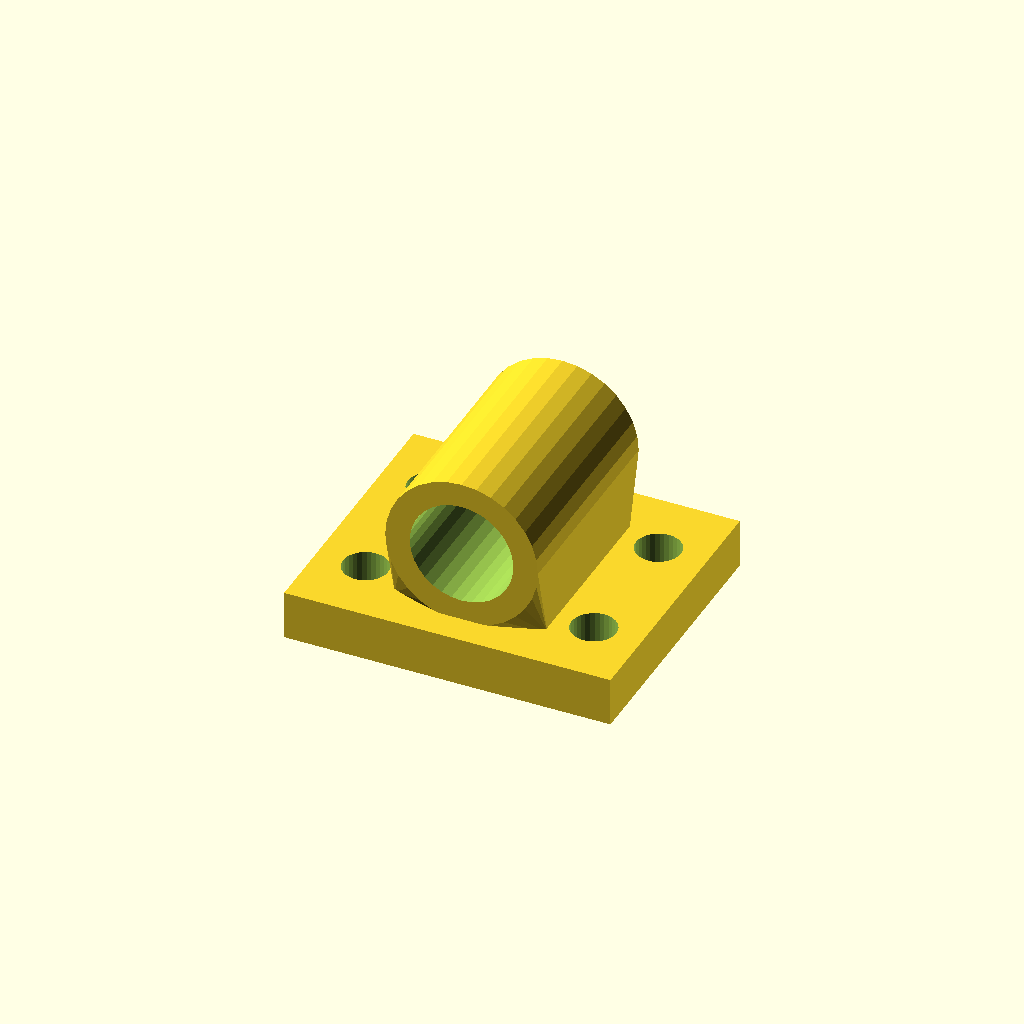
Cell 1: the model at its default parameters.
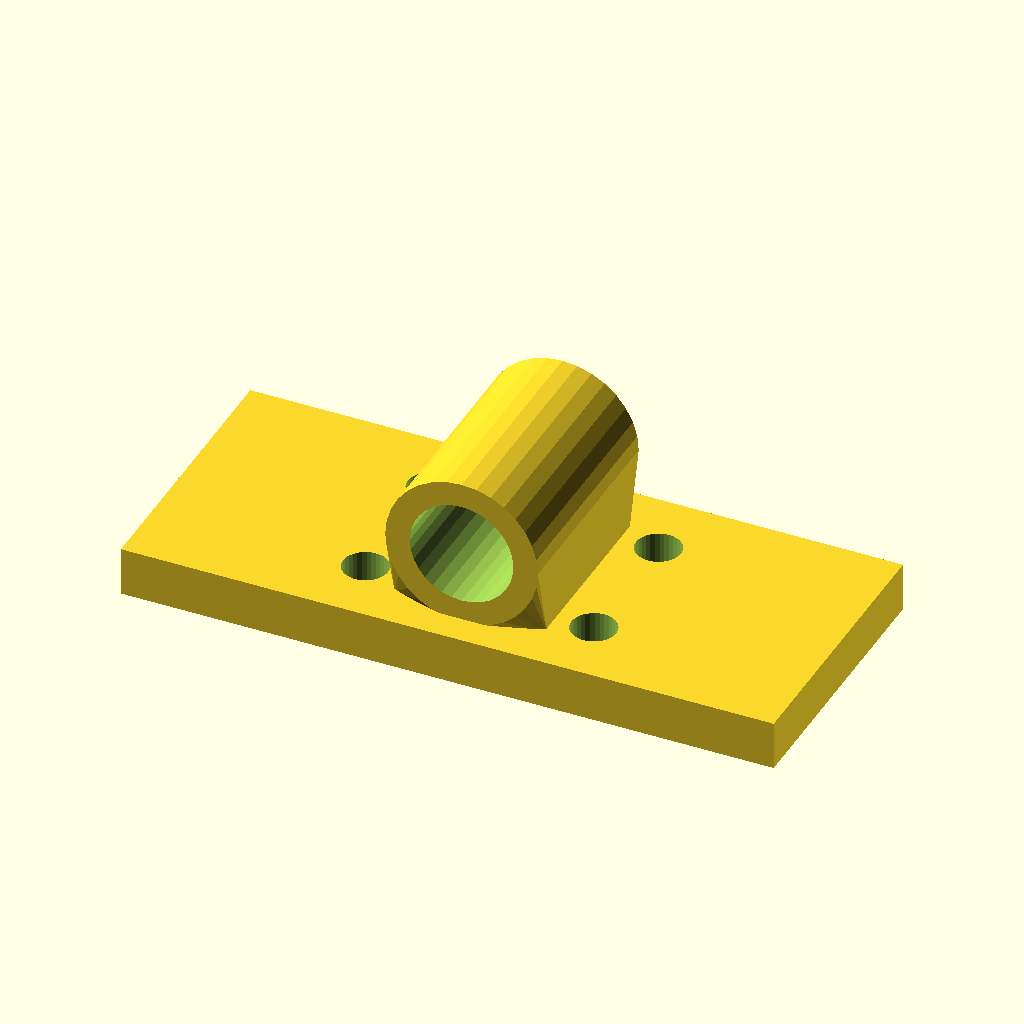
Cell 2 — base_w set to 160, the other parameters unchanged.
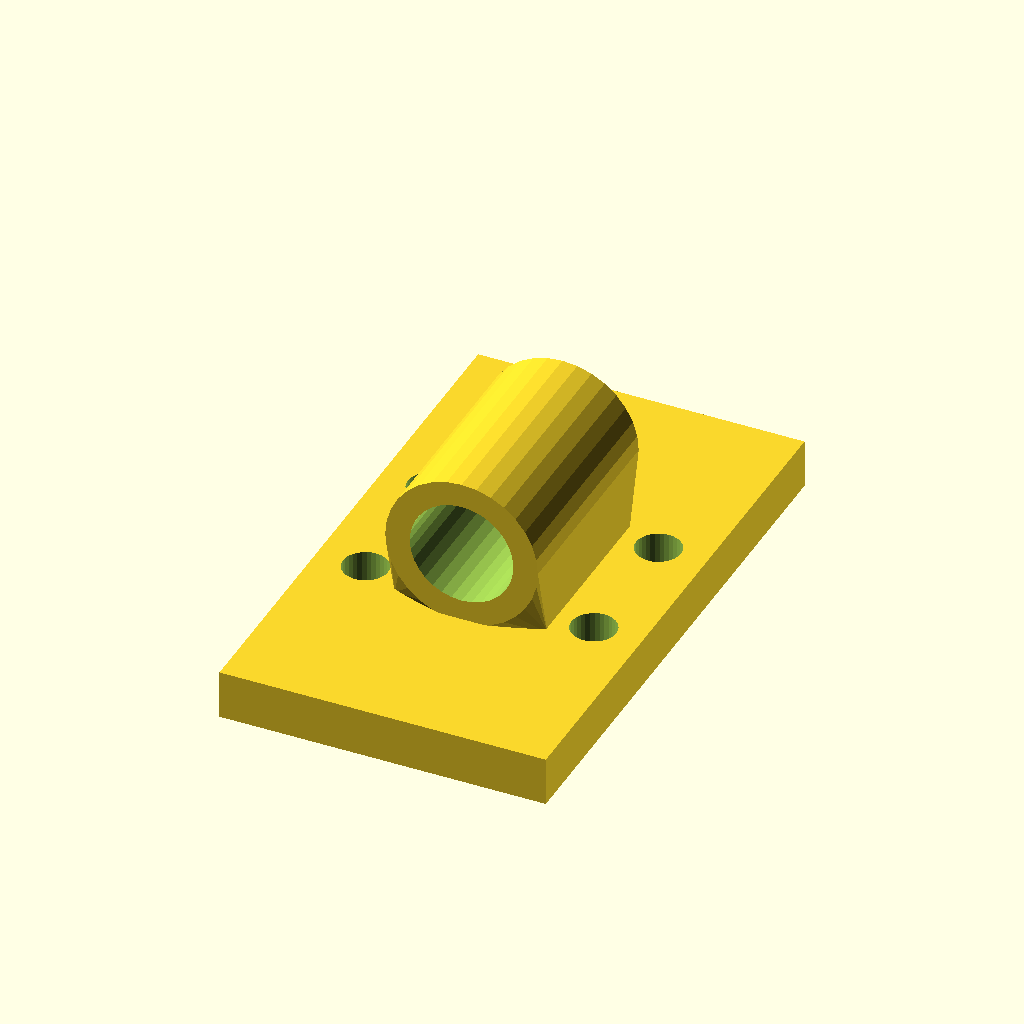
Cell 3 — base_d set to 136, the other parameters unchanged.
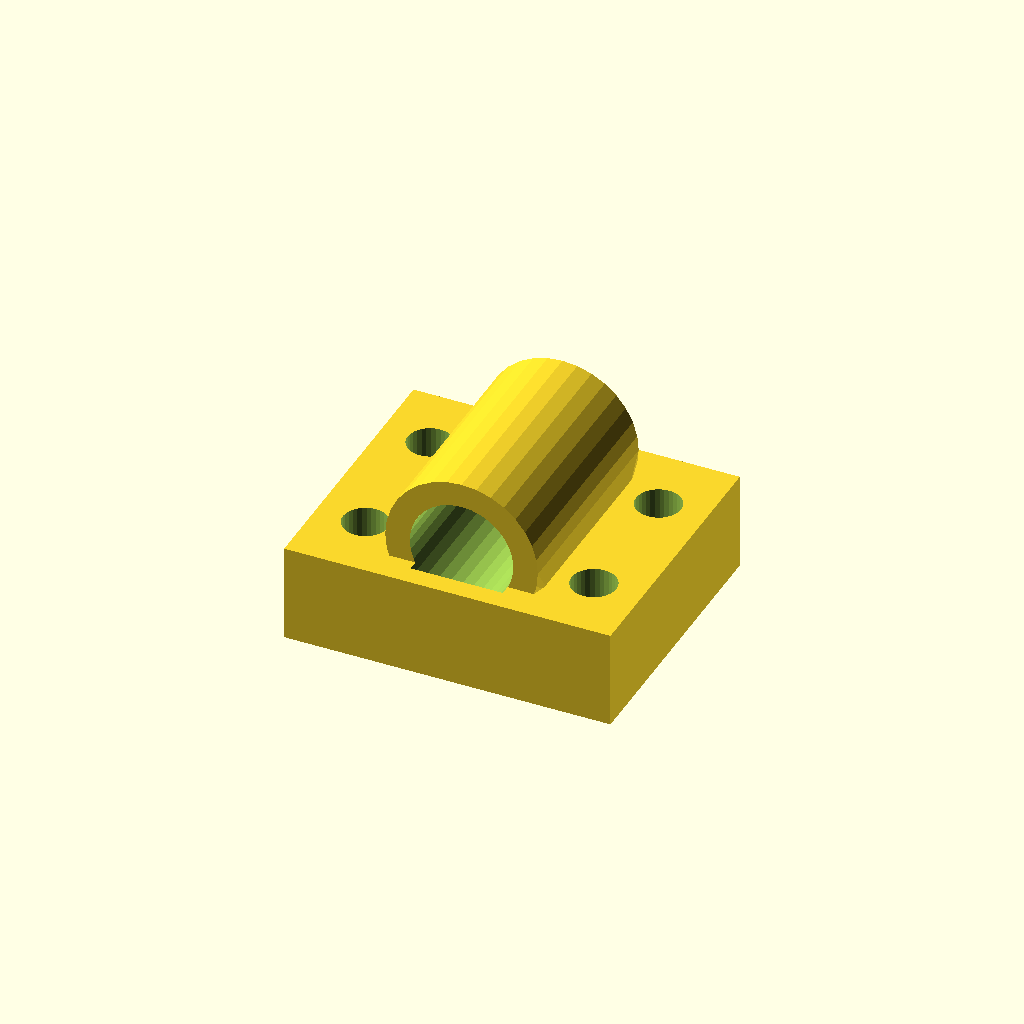
Cell 4: the same model with base_t = 24.
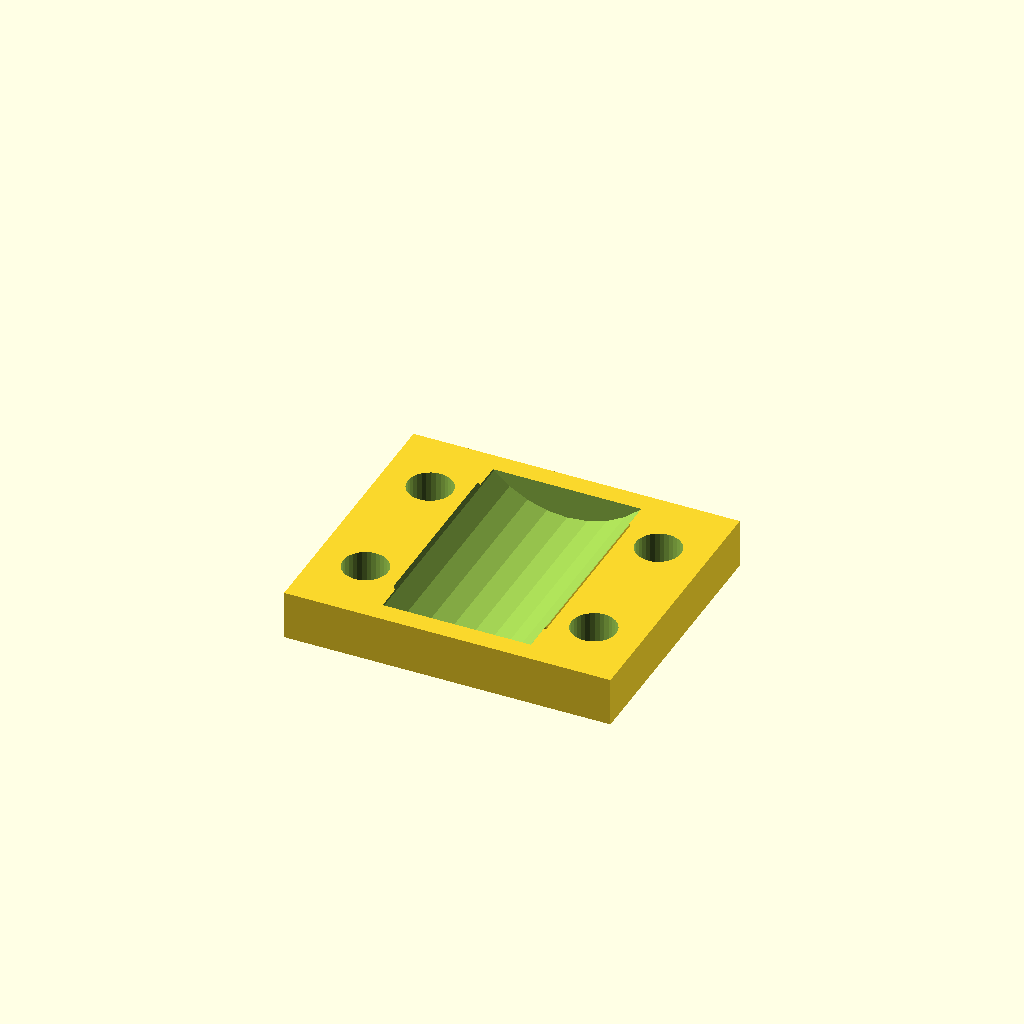
Cell 5: bore_d = 50.8 (everything else at default).
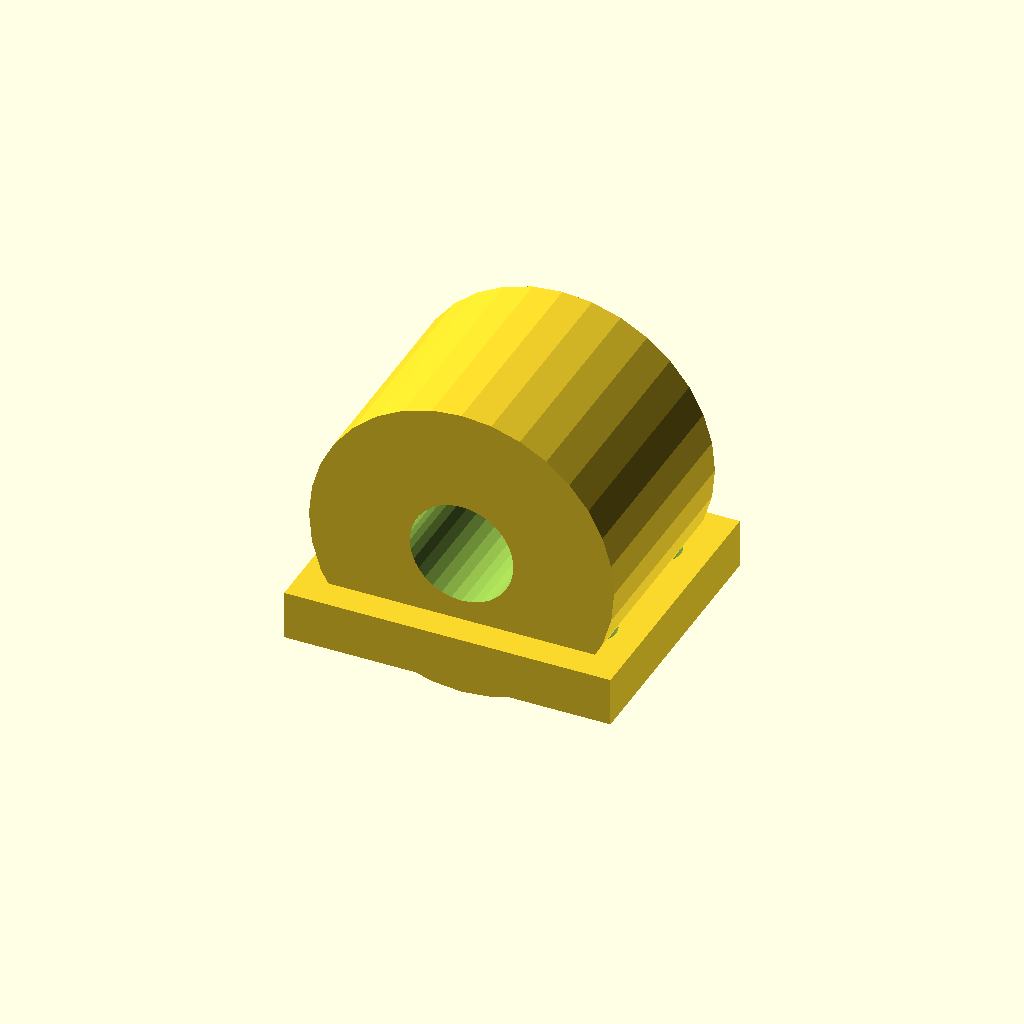
Cell 6: house_r = 37.4 (everything else at default).
All cells are drawn from one camera (rotation 55°, 0°, 25°, orthographic, colour scheme Cornfield), so only the parameter changes between them.
The OpenSCAD source (optional_data/data/gen3/bearingblocks/part_0045.scad):
$fn = 32;

// ----------------------------------------------------------------------
// Bearing block: 80 x 68 mm base, 25.4 mm bore at 29.7 mm
// ----------------------------------------------------------------------

// --- parameters (mm) ---
base_w = 80;              // base width
base_d = 68;              // base depth
base_t = 12;              // base thickness
bore_d = 25.4;            // shaft / bearing bore
house_r = 18.7;           // housing outer radius
house_len = 53.04;        // housing length along the shaft
foot_w = 37.4;            // foot width under the housing
foot_len = 43.04;         // foot length along the shaft
axis_z = 29.7;            // bore axis height above the base
holes_d = 11;             // mounting holes
hole_x = 28;              // mounting hole spacing

difference() {
  union() {
    /* base plate with its underside on z = 0 */
    translate([0, 0, base_t / 2]) cube([base_w, base_d, base_t], center = true);
    /* hull foot: a straight web blending into the round housing */
    hull() {
      translate([0, 0, base_t - 0.5]) cube([foot_w, foot_len, 1.6], center = true);
      translate([0, 0, axis_z]) rotate([-90, 0, 0]) cylinder(h = house_len, d = 2 * house_r, center = true);
    }
  }
  /* bore through the housing, 2.5 mm clear on both sides */
  translate([0, 0, axis_z]) rotate([-90, 0, 0]) cylinder(h = house_len + 5, d = bore_d, center = true);
  /* mounting holes through the base plate */
  for (hx = [-28, 28]) {
    for (hy = [-17, 17]) {
      translate([hx, hy, -2.5]) cylinder(h = base_t + 5, d = holes_d);
    }
  }
}
Customizer parameters (derived from the source; name, type, default, range or options):
base_w: number, default 80
base_d: number, default 68
base_t: number, default 12
bore_d: number, default 25.4
house_r: number, default 18.7
house_len: number, default 53.04
foot_w: number, default 37.4
foot_len: number, default 43.04
axis_z: number, default 29.7
holes_d: number, default 11
hole_x: number, default 28
